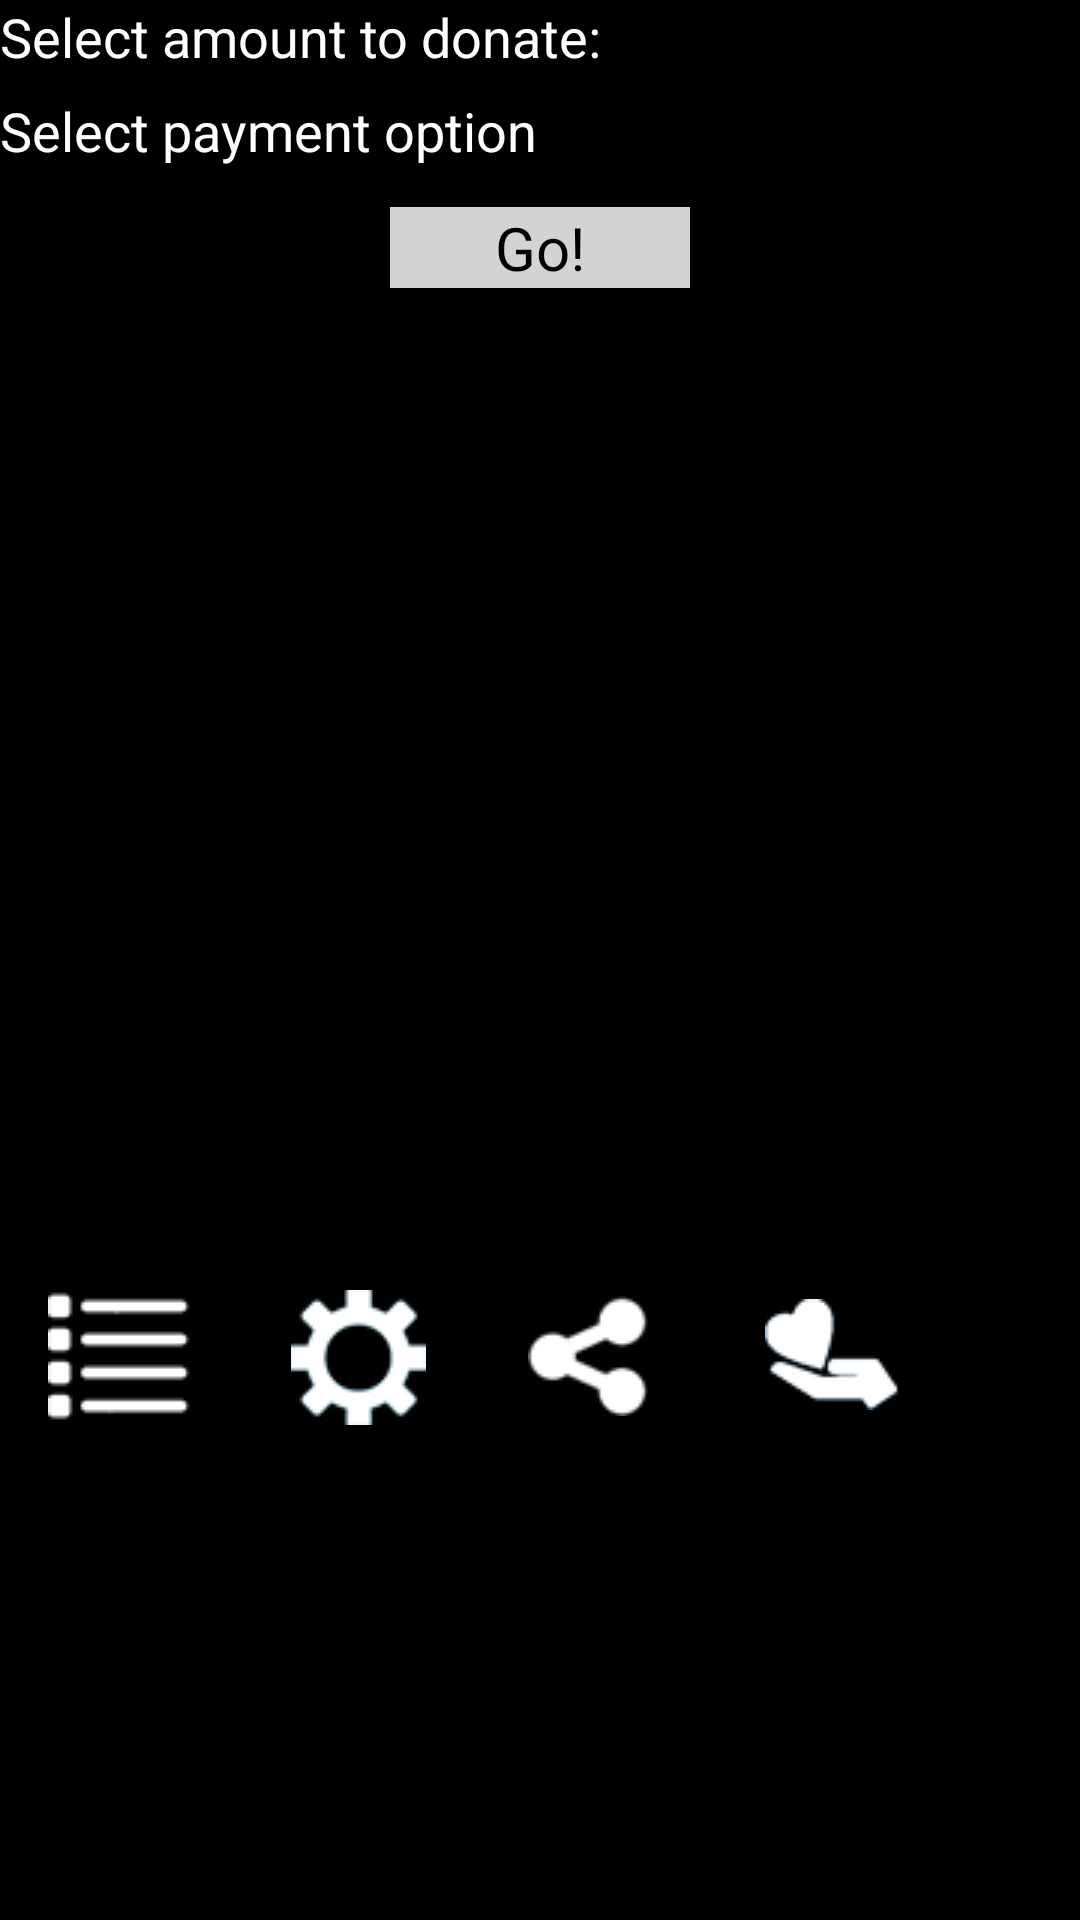

Here is an Android app screen rendered from its layout file. Give the layout XML and the strings, colors and styles it references.
<!-- AndroidManifest.xml: application theme AppTheme -->
<!-- res/layout/fragment_donate.xml -->
<?xml version="1.0" encoding="utf-8"?>
<RelativeLayout xmlns:android="http://schemas.android.com/apk/res/android"
    android:layout_width="match_parent"
    android:layout_height="match_parent"
    android:background="#000000"
    android:fadingEdge="vertical" >

    
    <TextView
        android:id="@+id/amountHeader"
        android:layout_width="match_parent"
        android:layout_height="wrap_content"
        android:text="@string/amount_prompt"
        style="@style/heading_two"
        />
    
    <Spinner
        android:id="@+id/spinner3"
        android:layout_width="match_parent"
        android:layout_height="wrap_content"
        android:entries="@array/amounts_array"
        android:layout_below="@id/amountHeader"
        android:prompt="@string/background_prompt" />
 
    <TextView
        android:id="@+id/typeHeader"
        android:layout_width="match_parent"
        android:layout_height="wrap_content"
        android:layout_below="@id/spinner3"
        android:text="@string/type_prompt"
        style="@style/heading_two"
        />
        
    <Spinner
        android:id="@+id/spinner4"
        android:layout_width="match_parent"
        android:layout_height="wrap_content" 
        android:layout_below="@id/typeHeader"
        android:prompt="@string/color_prompt"/>
    
    <Button
        android:id="@+id/btnSubmit"
        android:layout_width="100dp"
        android:layout_height="wrap_content"
        android:layout_below="@id/spinner4"
        android:layout_marginTop="40px"
        android:background="#d3d3d3"
        android:gravity="center"
        android:layout_centerHorizontal="true"
        android:text="@string/btnSubmit"
        android:textColor="#000000"
        android:textSize="20dp" />
    
 <AbsoluteLayout
    android:layout_width="fill_parent"
    android:layout_height="fill_parent">

    <ImageButton
        android:id="@+id/imageButton4"
        android:layout_width="wrap_content"
        android:layout_height="wrap_content"
        android:layout_marginRight="32dp"
        android:layout_x="176dp"
        android:layout_y="432dp"
        android:background="@null"
        android:src="@drawable/share3" />

    <ImageButton
        android:id="@+id/imageButton5"
        android:layout_width="wrap_content"
        android:layout_height="wrap_content"
        android:layout_marginRight="24dp"
        android:layout_x="255dp"
        android:layout_y="433dp"
        android:background="@null"
        android:src="@drawable/donate_icon_small2" />

    <ImageButton
        android:id="@+id/imageButton3"
        android:layout_width="wrap_content"
        android:layout_height="wrap_content"
        android:layout_marginLeft="38dp"
        android:layout_x="97dp"
        android:layout_y="430dp"
        android:background="@null"
        android:src="@drawable/setting5" />

    <ImageButton
        android:id="@+id/imageButton2"
        android:layout_width="wrap_content"
        android:layout_height="wrap_content"
        android:layout_marginBottom="16dp"
        android:layout_marginLeft="18dp"
        android:layout_x="16dp"
        android:layout_y="428dp"
        android:background="@null"
        android:src="@drawable/list_icon_white_mini" />

</AbsoluteLayout>

</RelativeLayout>
<!-- resources referenced by this layout -->
<resources>
  <string-array name="amounts_array">
          <item>$5</item>
          <item>$10</item>
          <item>$15</item>
          <item>$20</item>
          <item>$25</item>
          <item>$30</item>
      </string-array>
  <!-- drawable donate_icon_small2: png bitmap (drawable-mdpi, 4175 bytes) -->
  <!-- drawable list_icon_white_mini: png bitmap (drawable-mdpi, 4027 bytes) -->
  <!-- drawable setting5: png bitmap (drawable-mdpi, 5726 bytes) -->
  <!-- drawable share3: png bitmap (drawable-mdpi, 4134 bytes) -->
  <string name="amount_prompt">Select amount to donate:</string>
  <string name="background_prompt">Choose a background color:</string>
  <string name="btnSubmit">Go!</string>
  <string name="color_prompt">Choose a font color:</string>
  <string name="type_prompt">Select payment option</string>
  <style name="heading_two">
          <item name="android:textColor">#FFFFFF</item>
          <item name="android:textSize">18sp</item>
      </style>
  <style name="AppTheme" parent="AppBaseTheme">
          
      </style>
  <style name="AppBaseTheme">
          
      </style>
</resources>
